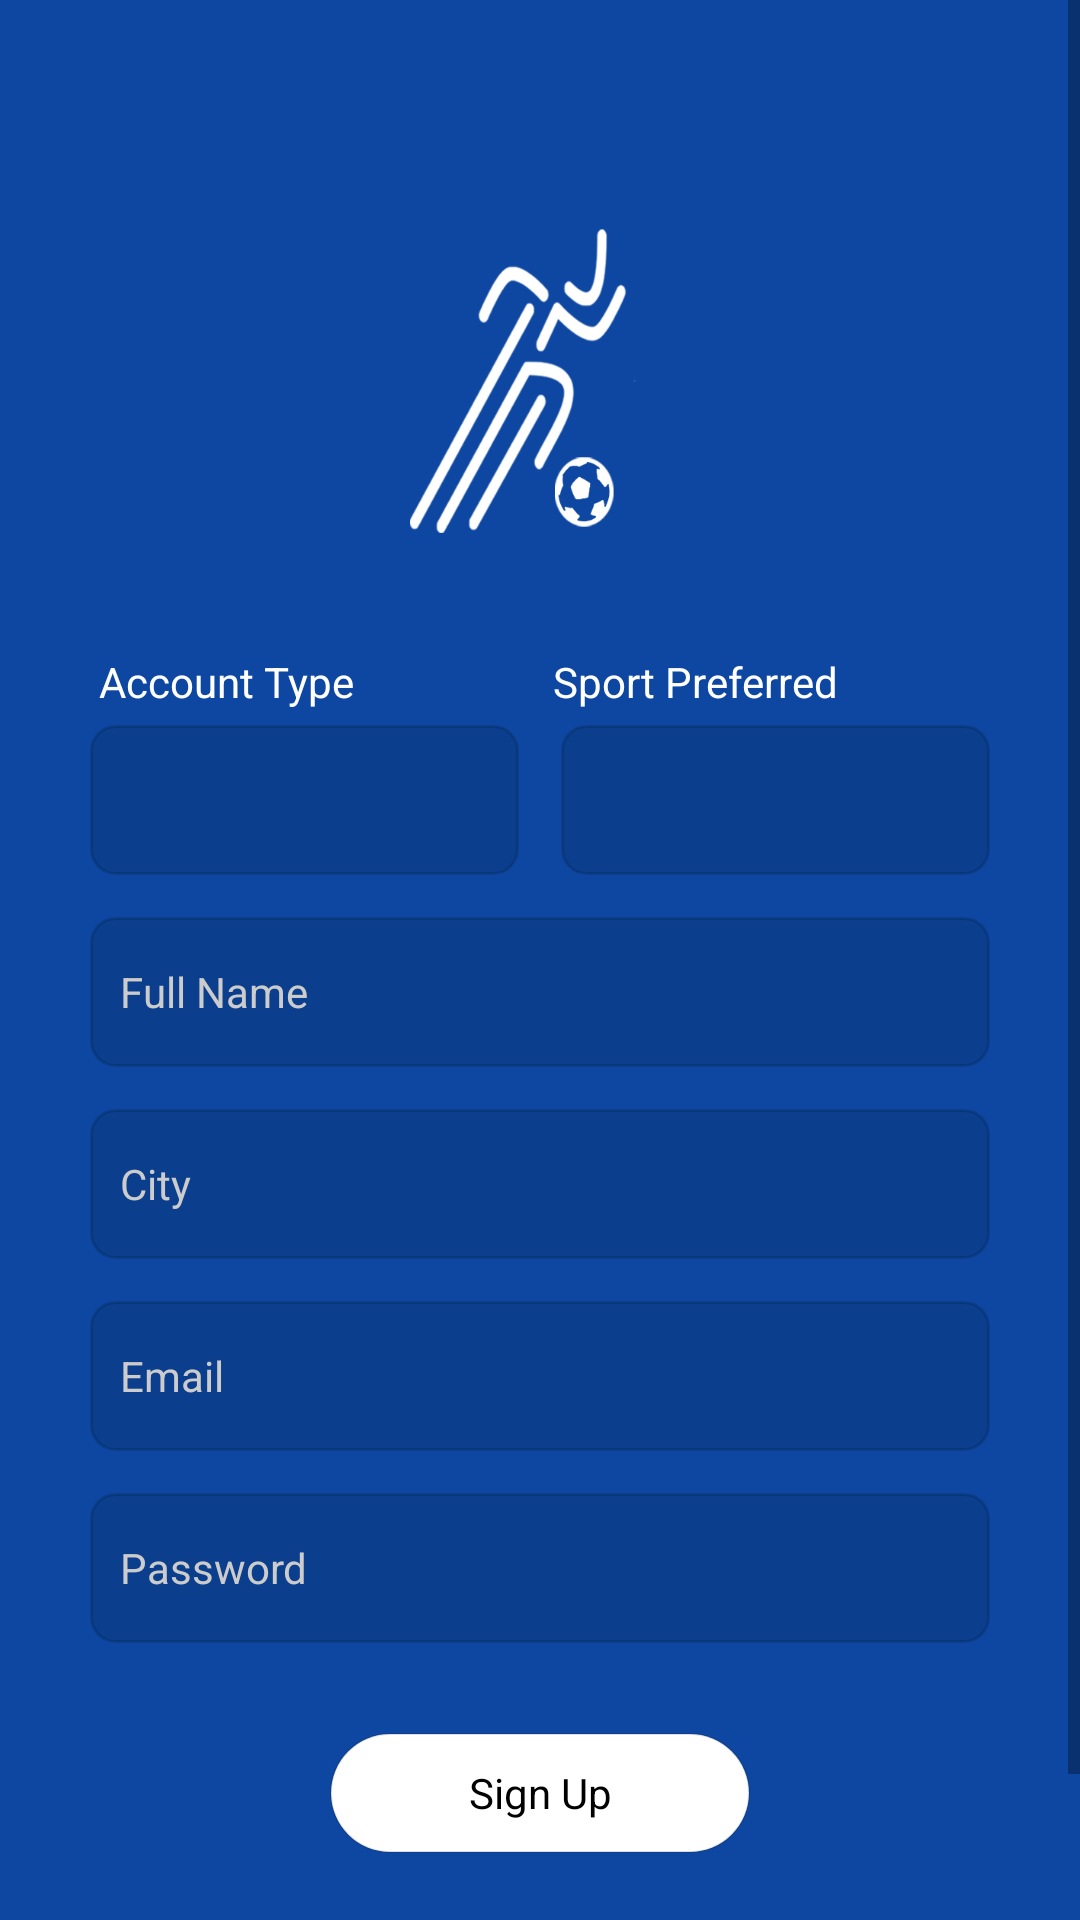

Here is an Android app screen rendered from its layout file. Give the layout XML and the strings, colors and styles it references.
<!-- AndroidManifest.xml: activity theme AppTheme.NoActionBar -->
<!-- res/layout/activity_sign_up.xml -->
<?xml version="1.0" encoding="utf-8"?>
<android.support.constraint.ConstraintLayout
        xmlns:android="http://schemas.android.com/apk/res/android"
        xmlns:tools="http://schemas.android.com/tools"
        android:layout_width="match_parent"
        android:layout_height="match_parent"
        android:background="@color/colorPrimaryDark"
        android:focusableInTouchMode="true"
        tools:context=".ui.signup.SignUpActivity">

    <ScrollView
            android:layout_width="match_parent"
            android:layout_height="match_parent">

        <LinearLayout
                android:layout_width="match_parent"
                android:layout_height="wrap_content"
                android:layout_gravity="center"
                android:gravity="center"
                android:padding="30dp"
                android:layout_marginTop="30dp"
                android:orientation="vertical">

            <ImageView
                    android:layout_width="wrap_content"
                    android:layout_height="140dp"
                    android:src="@drawable/ic_logo_login"
                    android:contentDescription="@string/signin"
                    android:layout_margin="20dp"/>

            <LinearLayout
                    android:layout_width="match_parent"
                    android:layout_height="wrap_content"
                    android:layout_marginBottom="5dp"
                    android:orientation="horizontal">

                <TextView
                        android:layout_width="0dip"
                        android:layout_weight="0.5"
                        android:layout_height="wrap_content"
                        android:layout_marginStart="3dp"
                        android:textColor="@color/colorWhite"
                        android:text="@string/account_type"/>

                <TextView
                        android:layout_width="0dip"
                        android:layout_weight="0.5"
                        android:layout_height="wrap_content"
                        android:layout_marginStart="6dp"
                        android:textColor="@color/colorWhite"
                        android:text="@string/sport_preferred"/>
            </LinearLayout>

            <LinearLayout
                    android:layout_width="match_parent"
                    android:layout_height="wrap_content"
                    android:orientation="horizontal">

                <Spinner
                        android:id="@+id/spn_account_type"
                        android:layout_width="0dip"
                        android:layout_weight="0.5"
                        android:layout_height="50dp"
                        android:layout_marginBottom="14dp"
                        android:layout_marginEnd="7dp"
                        android:popupBackground="@color/colorPrimaryDark"
                        android:background="@drawable/edit_text_shape"
                        tools:entries="@array/account_type"/>

                <Spinner
                        android:id="@+id/spn_sport"
                        android:layout_width="0dip"
                        android:layout_weight="0.5"
                        android:layout_height="50dp"
                        android:layout_marginBottom="14dp"
                        android:layout_marginStart="7dp"
                        android:popupBackground="@color/colorPrimaryDark"
                        android:background="@drawable/edit_text_shape"
                        tools:entries="@array/sport_array"/>
            </LinearLayout>

            <EditText
                    android:id="@+id/et_full_name"
                    android:layout_width="match_parent"
                    android:layout_height="50dp"
                    android:inputType="text"
                    android:padding="10dp"
                    android:layout_marginBottom="14dp"
                    android:hint="@string/full_name"
                    android:textSize="14sp"
                    android:textColor="@color/colorWhite"
                    android:drawableStart="@drawable/ic_profile_white"
                    android:drawablePadding="12dp"
                    android:background="@drawable/edit_text_shape"/>

            <AutoCompleteTextView
                    android:id="@+id/et_city"
                    android:layout_width="match_parent"
                    android:layout_height="50dp"
                    android:inputType="text"
                    android:padding="10dp"
                    android:layout_marginBottom="14dp"
                    android:hint="@string/city"
                    android:textSize="14sp"
                    android:textColor="@color/colorWhite"
                    android:drawableStart="@drawable/ic_city"
                    android:drawablePadding="12dp"
                    android:background="@drawable/edit_text_shape"/>

            <EditText
                    android:id="@+id/et_email"
                    android:layout_width="match_parent"
                    android:layout_height="50dp"
                    android:inputType="textEmailAddress"
                    android:padding="10dp"
                    android:textSize="14sp"
                    android:layout_marginBottom="14dp"
                    android:hint="@string/prompt_email"
                    android:textColor="@color/colorWhite"
                    android:drawableStart="@drawable/ic_email_white"
                    android:drawablePadding="12dp"
                    android:background="@drawable/edit_text_shape"/>

            <EditText
                    android:id="@+id/et_password_signup"
                    android:layout_width="match_parent"
                    android:layout_height="50dp"
                    android:hint="@string/prompt_password"
                    android:inputType="textPassword"
                    android:padding="10dp"
                    android:textSize="14sp"
                    android:fontFamily="sans-serif"
                    android:layout_marginBottom="30dp"
                    android:textColor="@color/colorWhite"
                    android:drawableStart="@drawable/ic_password"
                    android:drawablePadding="12dp"
                    android:background="@drawable/edit_text_shape"/>

            <Button
                    android:id="@+id/btn_signup"
                    android:layout_width="140dp"
                    android:layout_height="40dp"
                    android:background="@drawable/button_shape_white"
                    android:layout_marginBottom="8dp"
                    android:text="@string/signup"/>

            <LinearLayout
                    android:layout_width="match_parent"
                    android:layout_height="wrap_content"
                    android:gravity="center"
                    android:layout_marginTop="18dp"
                    android:orientation="horizontal">

                <TextView
                        android:layout_width="wrap_content"
                        android:layout_height="wrap_content"
                        android:gravity="center"
                        android:textColor="@color/colorWhite"
                        android:text="@string/signin_msg"/>

                <TextView
                        android:id="@+id/tv_signin"
                        android:layout_width="wrap_content"
                        android:layout_height="wrap_content"
                        android:gravity="center"
                        android:layout_marginStart="6dp"
                        android:textColor="@android:color/holo_green_light"
                        android:text="@string/signin"/>

            </LinearLayout>
        </LinearLayout>
    </ScrollView>

</android.support.constraint.ConstraintLayout>
<!-- resources referenced by this layout -->
<resources>
  <array name="account_type">
          <item>Personal</item>
          <item>Team</item>
      </array>
  <array name="sport_array">
          <item>Running</item>
          <item>Futsal</item>
          <item>Football</item>
      </array>
  <color name="colorPrimaryDark">#0D47A1</color>
  <color name="colorWhite">#FFFFFF</color>
  <!-- drawable button_shape_white (drawable) -->
  <?xml version="1.0" encoding="UTF-8"?>
  <selector xmlns:android="http://schemas.android.com/apk/res/android">
      <item>
          <shape android:shape="rectangle">
              <corners android:radius="50dp"/>
              <stroke android:width="0.5dp"
                      android:color="@color/transparentDark"/>
              <solid android:color="@color/colorWhite"/>
          </shape>
      </item>
  </selector>
  <!-- drawable edit_text_shape (drawable) -->
  <?xml version="1.0" encoding="UTF-8"?>
  <shape xmlns:android="http://schemas.android.com/apk/res/android">
      <solid android:color="@color/transparentDark"/>
  
      <stroke android:width="1dp"
          android:color="@color/transparentDark"/>
  
      <padding android:left="2dp"
          android:top="2dp"
          android:right="2dp"
          android:bottom="2dp"/>
  
      <corners android:bottomRightRadius="8dp"
          android:bottomLeftRadius="8dp"
          android:topLeftRadius="8dp"
          android:topRightRadius="8dp"/>
  </shape>
  <!-- drawable ic_logo_login: png bitmap (drawable, 30457 bytes) -->
  <string name="account_type">Account Type</string>
  <string name="city">City</string>
  <string name="full_name">Full Name</string>
  <string name="prompt_email">Email</string>
  <string name="prompt_password">Password</string>
  <string name="signin">Sign In</string>
  <string name="signin_msg">Already have an account ?</string>
  <string name="signup">Sign Up</string>
  <string name="sport_preferred">Sport Preferred</string>
  <style name="AppTheme.NoActionBar">
          <item name="windowActionBar">false</item>
          <item name="windowNoTitle">true</item>
          <item name="android:textColorHint">@color/colorMuted</item>
      </style>
  <color name="transparentDark">#22000000</color>
  <color name="colorMuted">#CCCCCC</color>
</resources>
